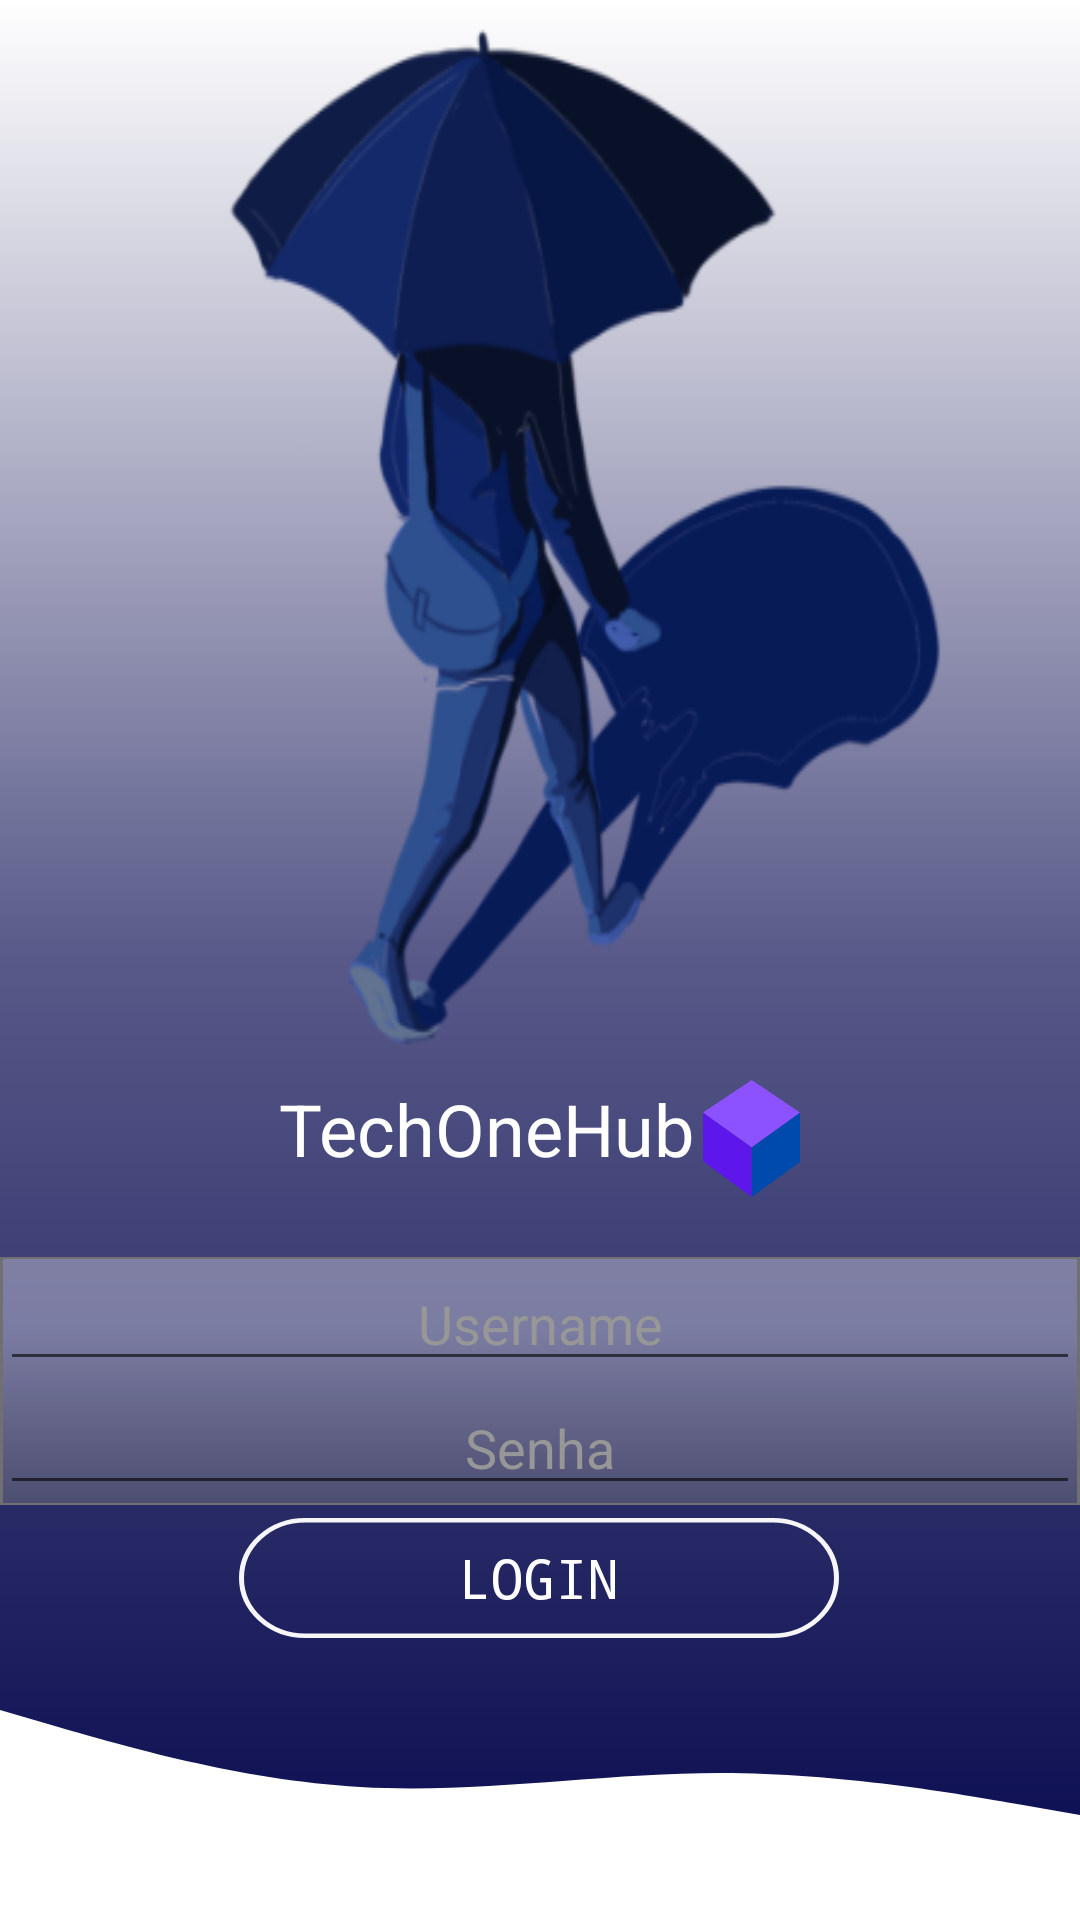

Reconstruct the res/layout file that produces this screen, plus the resources it refers to.
<!-- AndroidManifest.xml: application theme Theme.TechOneHub -->
<!-- res/layout/activity_login.xml -->
<?xml version="1.0" encoding="utf-8"?>

<androidx.constraintlayout.widget.ConstraintLayout xmlns:android="http://schemas.android.com/apk/res/android"
    xmlns:app="http://schemas.android.com/apk/res-auto"
    xmlns:tools="http://schemas.android.com/tools"
    android:layout_width="match_parent"
    android:layout_height="match_parent"
    tools:context=".ui.LoginActivity"
    android:background="@drawable/gradient_background">


    <ImageView
        android:id="@+id/imageView2"
        android:layout_width="wrap_content"
        android:layout_height="wrap_content"
        android:background="@drawable/umbrella"
        app:layout_constraintEnd_toEndOf="parent"
        app:layout_constraintStart_toStartOf="parent"
        app:layout_constraintTop_toTopOf="parent" />


    <androidx.constraintlayout.widget.ConstraintLayout
        android:id="@+id/constraintLayoutLogo"
        android:layout_width="wrap_content"
        android:layout_height="wrap_content"
        android:layout_marginTop="5dp"
        app:layout_constraintHorizontal_bias="0.497"
        app:layout_constraintEnd_toEndOf="parent"
        app:layout_constraintStart_toStartOf="parent"
        app:layout_constraintTop_toBottomOf="@+id/imageView2">

        <ImageView
            android:id="@+id/imageView4"
            android:layout_width="wrap_content"
            android:layout_height="wrap_content"
            android:src="@drawable/ic_cuboo"
            app:layout_constraintBottom_toBottomOf="parent"
            app:layout_constraintEnd_toEndOf="parent"
            app:layout_constraintStart_toEndOf="@+id/textView2"
            app:layout_constraintTop_toTopOf="@+id/textView2"
            android:layout_marginLeft="3dp"/>

        <TextView
            android:id="@+id/textView2"
            android:layout_width="wrap_content"
            android:layout_height="wrap_content"
            android:layout_marginStart="1dp"
            android:layout_marginLeft="1dp"
            android:text="TechOneHub"
            android:textColor="@color/white"
            android:textSize="24dp"
            app:layout_constraintEnd_toStartOf="@+id/imageView4"
            app:layout_constraintHorizontal_chainStyle="packed"
            app:layout_constraintStart_toStartOf="parent"
            app:layout_constraintTop_toTopOf="parent" />

    </androidx.constraintlayout.widget.ConstraintLayout>

    <androidx.constraintlayout.widget.ConstraintLayout
        android:id="@+id/constraintLayout"
        android:layout_width="match_parent"
        android:layout_height="wrap_content"
        android:layout_marginTop="20dp"
        android:background="@drawable/ic_edittext"
        app:layout_constraintEnd_toEndOf="parent"
        app:layout_constraintStart_toStartOf="parent"
        app:layout_constraintTop_toBottomOf="@+id/constraintLayoutLogo">

        <EditText
            android:id="@+id/editTextLogin"
            android:layout_width="match_parent"
            android:layout_height="wrap_content"
            android:gravity="center"
            android:hint="Username"
            android:textColor="@color/white"
            android:textColorHint="@color/hint"
            android:textSize="18dp"
            app:layout_constraintBottom_toTopOf="@+id/editTextSenha"
            app:layout_constraintEnd_toEndOf="parent"
            app:layout_constraintStart_toStartOf="parent" />

        <EditText
            android:id="@+id/editTextSenha"
            android:layout_width="match_parent"
            android:layout_height="wrap_content"
            android:gravity="center"
            android:hint="Senha"
            android:password="true"
            android:textColor="@color/white"
            android:textColorHint="@color/hint"
            android:textSize="18dp"
            app:layout_constraintBottom_toBottomOf="parent"
            app:layout_constraintEnd_toEndOf="parent"
            app:layout_constraintHorizontal_bias="0.0"
            app:layout_constraintStart_toStartOf="parent" />

    </androidx.constraintlayout.widget.ConstraintLayout>

    <ImageView
        android:id="@+id/imageView5"
        android:layout_width="match_parent"
        android:layout_height="wrap_content"
        android:background="@drawable/wave"
        app:layout_constraintBottom_toBottomOf="parent"
        app:layout_constraintEnd_toEndOf="parent" />

    <Button
        android:id="@+id/buttonLogin"
        android:layout_width="200dp"
        android:layout_height="40dp"
        android:layout_marginBottom="20dp"
        android:background="@drawable/buttonlogin"
        android:text="Login"
        android:textColor="@color/white"
        android:textSize="18dp"
        android:typeface="monospace"
        app:layout_constraintBottom_toTopOf="@+id/imageView5"
        app:layout_constraintEnd_toEndOf="parent"
        app:layout_constraintHorizontal_bias="0.497"
        app:layout_constraintStart_toStartOf="parent"
        app:layout_constraintTop_toBottomOf="@+id/constraintLayout" />

</androidx.constraintlayout.widget.ConstraintLayout>
<!-- resources referenced by this layout -->
<resources>
  <color name="hint">#979797</color>
  <color name="white">#FFFFFFFF</color>
  <!-- drawable buttonlogin (drawable-v24) -->
  <vector xmlns:android="http://schemas.android.com/apk/res/android"
      android:width="240dp"
      android:height="53dp"
      android:viewportWidth="240"
      android:viewportHeight="53">
    <path
        android:pathData="M26.5,0L213.5,0A26.5,26.5 0,0 1,240 26.5L240,26.5A26.5,26.5 0,0 1,213.5 53L26.5,53A26.5,26.5 0,0 1,0 26.5L0,26.5A26.5,26.5 0,0 1,26.5 0z"
        android:strokeWidth="2"
        android:fillColor="#00FFFFFF"
        android:strokeColor="#00000000"/>
    <path
        android:pathData="M26.5,1L213.5,1A25.5,25.5 0,0 1,239 26.5L239,26.5A25.5,25.5 0,0 1,213.5 52L26.5,52A25.5,25.5 0,0 1,1 26.5L1,26.5A25.5,25.5 0,0 1,26.5 1z"
        android:strokeWidth="2"
        android:fillColor="#00000000"
        android:strokeColor="#f6f6f8"/>
  </vector>
  <!-- drawable gradient_background (drawable-v24) -->
  <?xml version="1.0" encoding="utf-8"?>
  
  <selector xmlns:android="http://schemas.android.com/apk/res/android">
  
      <item>
  
          <shape>
              <gradient android:angle="90" android:type="linear" android:startColor="@color/grandiet_init" android:centerColor="@color/grandiet_center" android:endColor="@color/white"/>
          </shape>
      </item>
  </selector>
  <!-- drawable ic_cuboo (drawable-v24) -->
  <vector xmlns:android="http://schemas.android.com/apk/res/android"
      android:width="32.307dp"
      android:height="39.068dp"
      android:viewportWidth="32.307"
      android:viewportHeight="39.068">
    <path
        android:pathData="M-0.001,10.868L-0.001,27.144L16.22,39.068L16.22,22.468Z"
        android:fillColor="#5e17eb"/>
    <path
        android:pathData="M16.22,22.468 L32.307,10.868L32.307,27.403L16.22,39.068Z"
        android:fillColor="#004aad"/>
    <path
        android:pathData="M0,10.867 L16.22,0 32.307,10.867 16.22,22.467Z"
        android:fillColor="#8c52ff"/>
  </vector>
  <!-- drawable wave (drawable-v24) -->
  <vector xmlns:android="http://schemas.android.com/apk/res/android"
      android:width="360dp"
      android:height="70dp"
      android:viewportWidth="360"
      android:viewportHeight="100">
    <path
        android:pathData="M0,0 L20,8.344c20,8.219 60,25.094 100,28.313C160,40 200,30 240,30s80,10 100,15l20,5v50H0Z"
        android:fillColor="#fff"/>
  </vector>
  <style name="Theme.TechOneHub" parent="Theme.MaterialComponents.DayNight.NoActionBar">
          
          <item name="colorPrimary">@color/grey</item>
          <item name="colorPrimaryVariant">@color/purple_700</item>
          <item name="colorOnPrimary">@color/white</item>
          
          <item name="colorSecondary">@color/teal_200</item>
          <item name="colorSecondaryVariant">@color/teal_700</item>
          <item name="colorOnSecondary">@color/black</item>
          
          <item name="android:statusBarColor" tools:targetApi="l">?attr/colorPrimaryVariant</item>
          
      </style>
  <color name="grandiet_init">#05084D</color>
  <color name="grandiet_center">#585988</color>
  <color name="grey">#181818</color>
  <color name="purple_700">#000698</color>
  <color name="teal_200">#FF03DAC5</color>
  <color name="teal_700">#FF018786</color>
  <color name="black">#FF000000</color>
</resources>
